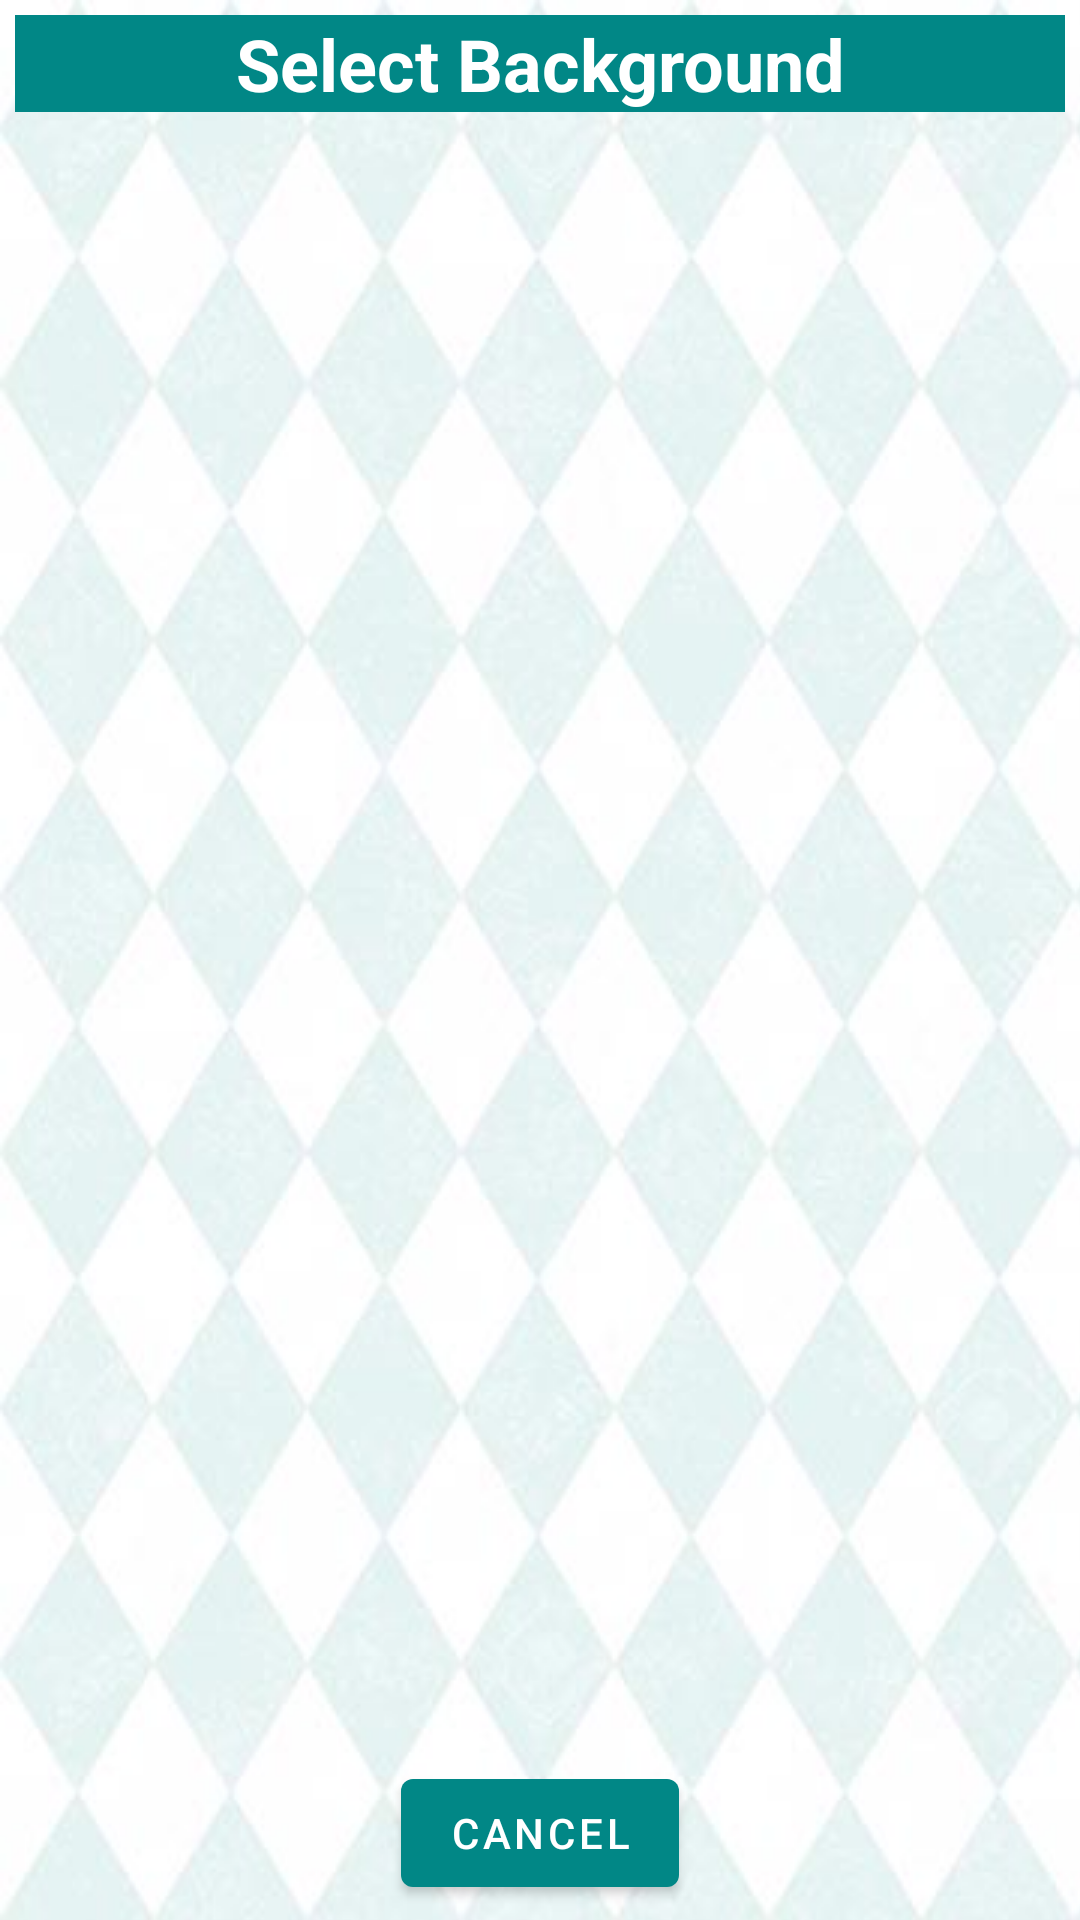

Here is an Android app screen rendered from its layout file. Give the layout XML and the strings, colors and styles it references.
<!-- AndroidManifest.xml: application theme Theme.AcademyPractice -->
<!-- res/layout/custom_dialog.xml -->
<?xml version="1.0" encoding="utf-8"?>
<androidx.constraintlayout.widget.ConstraintLayout xmlns:android="http://schemas.android.com/apk/res/android"
    xmlns:app="http://schemas.android.com/apk/res-auto"
    android:layout_width="match_parent"
    android:layout_height="wrap_content"
    android:layout_margin="20dp"
    android:background="@drawable/repeat_background">

    <TextView
        android:id="@+id/dialog_title"
        style="@style/tealBackgroundTitle"
        android:layout_width="match_parent"
        android:layout_height="wrap_content"
        android:gravity="center"
        android:text="@string/titles_background_select"
        android:background="@color/white"
        app:layout_constraintEnd_toEndOf="parent"
        app:layout_constraintStart_toStartOf="parent"
        app:layout_constraintTop_toTopOf="parent" />

    <ImageView
        android:id="@+id/from_storage"
        android:layout_width="75dp"
        android:layout_height="75dp"
        android:layout_margin="25dp"
        android:src="@drawable/ic_storage"
        app:tint="@color/teal_700"
        app:layout_constraintEnd_toStartOf="@id/from_camera"
        app:layout_constraintStart_toStartOf="parent"
        app:layout_constraintTop_toBottomOf="@+id/dialog_title"
        app:layout_constraintBottom_toTopOf="@id/btn_cancel"/>

    <ImageView
        android:id="@+id/from_camera"
        android:layout_width="75dp"
        android:layout_height="75dp"
        android:layout_margin="10dp"
        android:src="@drawable/ic_camera"
        app:tint="@color/teal_700"
        app:layout_constraintEnd_toEndOf="parent"
        app:layout_constraintStart_toEndOf="@id/from_storage"
        app:layout_constraintTop_toBottomOf="@+id/dialog_title"
        app:layout_constraintBottom_toTopOf="@id/btn_cancel"/>

    <com.google.android.material.button.MaterialButton
        android:id="@+id/btn_cancel"
        style="@style/CustomButton"
        android:layout_width="wrap_content"
        android:layout_height="wrap_content"
        android:text="@string/option_cancel"
        app:layout_constraintStart_toStartOf="parent"
        app:layout_constraintEnd_toEndOf="parent"
        app:layout_constraintBottom_toBottomOf="parent"/>

</androidx.constraintlayout.widget.ConstraintLayout>
<!-- resources referenced by this layout -->
<resources>
  <color name="teal_700">#FF018786</color>
  <color name="white">#FFFFFFFF</color>
  <!-- drawable repeat_background (drawable) -->
  <?xml version="1.0" encoding="utf-8"?>
  <bitmap xmlns:android="http://schemas.android.com/apk/res/android"
      android:src="@drawable/dialog_custom_bg"
      android:tileMode="repeat"/>
  <string name="option_cancel">Cancel</string>
  <string name="titles_background_select">Select Background</string>
  <style name="CustomButton">
          <item name="android:layout_height">wrap_content</item>
          <item name="android:layout_width">match_parent</item>
          <item name="backgroundTint">@color/teal_700</item>
          <item name="android:layout_marginTop">5dp</item>
          <item name="android:layout_marginBottom">5dp</item>
          <item name="android:layout_marginEnd">25dp</item>
          <item name="android:layout_marginStart">25dp</item>
      </style>
  <style name="tealBackgroundTitle">
          <item name="android:layout_height">wrap_content</item>
          <item name="android:layout_width">match_parent</item>
          <item name="android:layout_margin">5dp</item>
          <item name="android:gravity">center</item>
          <item name="android:textSize">24sp</item>
          <item name="android:textStyle">bold</item>
          <item name="android:textColor">@color/white</item>
          <item name="backgroundTint">@color/teal_700</item>
      </style>
  <style name="Theme.AcademyPractice" parent="Theme.MaterialComponents.DayNight.NoActionBar">
          
          <item name="colorPrimary">@color/purple_500</item>
          <item name="colorPrimaryVariant">@color/purple_700</item>
          <item name="colorOnPrimary">@color/white</item>
          
          <item name="colorSecondary">@color/teal_200</item>
          <item name="colorSecondaryVariant">@color/teal_700</item>
          <item name="colorOnSecondary">@color/black</item>
          
          <item name="android:statusBarColor" tools:targetApi="l">?attr/colorPrimaryVariant</item>
          
      </style>
  <!-- drawable dialog_custom_bg: jpg bitmap (drawable, 32952 bytes) -->
  <color name="purple_500">#FF6200EE</color>
  <color name="purple_700">#FF3700B3</color>
  <color name="teal_200">#FF03DAC5</color>
  <color name="black">#FF000000</color>
</resources>
